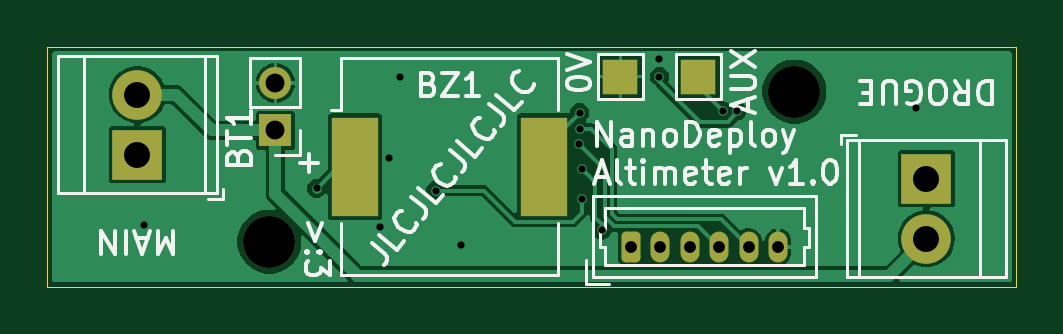
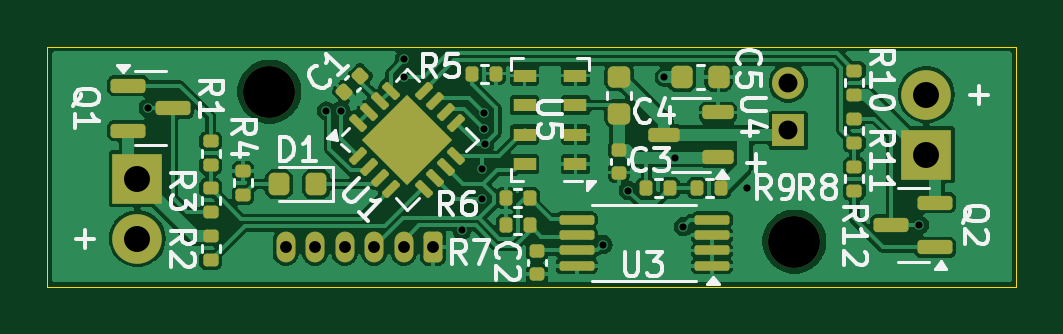
Circuit board: 10 layer files. Board 41.0 x 10.2 mm.
- bottom_copper: NanoDD-CuBottom.gbl (93833 bytes)
- top_copper: NanoDD-CuTop.gtl (29126 bytes)
- outline: NanoDD-EdgeCuts.gm1 (769 bytes)
- bottom_mask: NanoDD-MaskBottom.gbs (6545 bytes)
- top_mask: NanoDD-MaskTop.gts (2170 bytes)
- paste: NanoDD-PasteBottom.gbp (5766 bytes)
- paste: NanoDD-PasteTop.gtp (642 bytes)
- bottom_silk: NanoDD-SilkBottom.gbo (36702 bytes)
- top_silk: NanoDD-SilkTop.gto (27528 bytes)
- drill: NanoDD.drl (1147 bytes)

=== bottom_copper: NanoDD-CuBottom.gbl (93833 bytes, source omitted) ===
=== top_copper: NanoDD-CuTop.gtl (29126 bytes, source omitted) ===
=== outline: NanoDD-EdgeCuts.gm1 ===
G04 #@! TF.GenerationSoftware,KiCad,Pcbnew,8.0.6-8.0.6-0~ubuntu22.04.1*
G04 #@! TF.CreationDate,2024-11-17T18:12:57-05:00*
G04 #@! TF.ProjectId,NanoDD,4e616e6f-4444-42e6-9b69-6361645f7063,rev?*
G04 #@! TF.SameCoordinates,Original*
G04 #@! TF.FileFunction,Profile,NP*
%FSLAX46Y46*%
G04 Gerber Fmt 4.6, Leading zero omitted, Abs format (unit mm)*
G04 Created by KiCad (PCBNEW 8.0.6-8.0.6-0~ubuntu22.04.1) date 2024-11-17 18:12:57*
%MOMM*%
%LPD*%
G01*
G04 APERTURE LIST*
G04 #@! TA.AperFunction,Profile*
%ADD10C,0.050000*%
G04 #@! TD*
G04 APERTURE END LIST*
D10*
X193802000Y-101600000D02*
X193802000Y-91440000D01*
X152781000Y-101600000D02*
X193802000Y-101600000D01*
X193802000Y-91440000D02*
X152781000Y-91440000D01*
X152781000Y-101600000D02*
X152781000Y-91440000D01*
M02*

=== bottom_mask: NanoDD-MaskBottom.gbs (6545 bytes, source omitted) ===
=== top_mask: NanoDD-MaskTop.gts (2170 bytes, source withheld) ===
=== paste: NanoDD-PasteBottom.gbp ===
G04 #@! TF.GenerationSoftware,KiCad,Pcbnew,8.0.6-8.0.6-0~ubuntu22.04.1*
G04 #@! TF.CreationDate,2024-11-17T18:12:57-05:00*
G04 #@! TF.ProjectId,NanoDD,4e616e6f-4444-42e6-9b69-6361645f7063,rev?*
G04 #@! TF.SameCoordinates,Original*
G04 #@! TF.FileFunction,Paste,Bot*
G04 #@! TF.FilePolarity,Positive*
%FSLAX46Y46*%
G04 Gerber Fmt 4.6, Leading zero omitted, Abs format (unit mm)*
G04 Created by KiCad (PCBNEW 8.0.6-8.0.6-0~ubuntu22.04.1) date 2024-11-17 18:12:57*
%MOMM*%
%LPD*%
G01*
G04 APERTURE LIST*
G04 Aperture macros list*
%AMRoundRect*
0 Rectangle with rounded corners*
0 $1 Rounding radius*
0 $2 $3 $4 $5 $6 $7 $8 $9 X,Y pos of 4 corners*
0 Add a 4 corners polygon primitive as box body*
4,1,4,$2,$3,$4,$5,$6,$7,$8,$9,$2,$3,0*
0 Add four circle primitives for the rounded corners*
1,1,$1+$1,$2,$3*
1,1,$1+$1,$4,$5*
1,1,$1+$1,$6,$7*
1,1,$1+$1,$8,$9*
0 Add four rect primitives between the rounded corners*
20,1,$1+$1,$2,$3,$4,$5,0*
20,1,$1+$1,$4,$5,$6,$7,0*
20,1,$1+$1,$6,$7,$8,$9,0*
20,1,$1+$1,$8,$9,$2,$3,0*%
G04 Aperture macros list end*
%ADD10RoundRect,0.135000X-0.135000X-0.185000X0.135000X-0.185000X0.135000X0.185000X-0.135000X0.185000X0*%
%ADD11RoundRect,0.225000X-0.225000X-0.250000X0.225000X-0.250000X0.225000X0.250000X-0.225000X0.250000X0*%
%ADD12RoundRect,0.150000X0.587500X0.150000X-0.587500X0.150000X-0.587500X-0.150000X0.587500X-0.150000X0*%
%ADD13RoundRect,0.135000X0.185000X-0.135000X0.185000X0.135000X-0.185000X0.135000X-0.185000X-0.135000X0*%
%ADD14RoundRect,0.225000X-0.250000X0.225000X-0.250000X-0.225000X0.250000X-0.225000X0.250000X0.225000X0*%
%ADD15RoundRect,0.135000X-0.185000X0.135000X-0.185000X-0.135000X0.185000X-0.135000X0.185000X0.135000X0*%
%ADD16RoundRect,0.140000X0.219203X0.021213X0.021213X0.219203X-0.219203X-0.021213X-0.021213X-0.219203X0*%
%ADD17RoundRect,0.218750X-0.218750X-0.256250X0.218750X-0.256250X0.218750X0.256250X-0.218750X0.256250X0*%
%ADD18RoundRect,0.100000X-0.637500X-0.100000X0.637500X-0.100000X0.637500X0.100000X-0.637500X0.100000X0*%
%ADD19RoundRect,0.135000X0.135000X0.185000X-0.135000X0.185000X-0.135000X-0.185000X0.135000X-0.185000X0*%
%ADD20RoundRect,0.140000X0.170000X-0.140000X0.170000X0.140000X-0.170000X0.140000X-0.170000X-0.140000X0*%
%ADD21RoundRect,0.150000X-0.587500X-0.150000X0.587500X-0.150000X0.587500X0.150000X-0.587500X0.150000X0*%
%ADD22RoundRect,0.182500X0.258094X0.000000X0.000000X0.258094X-0.258094X0.000000X0.000000X-0.258094X0*%
%ADD23RoundRect,0.087500X0.291682X-0.167938X-0.167938X0.291682X-0.291682X0.167938X0.167938X-0.291682X0*%
%ADD24RoundRect,0.087500X0.291682X0.167938X0.167938X0.291682X-0.291682X-0.167938X-0.167938X-0.291682X0*%
%ADD25RoundRect,0.150000X-0.512500X-0.150000X0.512500X-0.150000X0.512500X0.150000X-0.512500X0.150000X0*%
%ADD26R,0.950000X0.550000*%
G04 APERTURE END LIST*
D10*
G04 #@! TO.C,R5*
X174800800Y-92583000D03*
X175820800Y-92583000D03*
G04 #@! TD*
D11*
G04 #@! TO.C,C5*
X165391800Y-92735400D03*
X166941800Y-92735400D03*
G04 #@! TD*
D12*
G04 #@! TO.C,Q1*
X190373000Y-93096000D03*
X190373000Y-94996000D03*
X188498000Y-94046000D03*
G04 #@! TD*
D13*
G04 #@! TO.C,R4*
X185521600Y-97715800D03*
X185521600Y-96695800D03*
G04 #@! TD*
D14*
G04 #@! TO.C,C4*
X169595800Y-92722400D03*
X169595800Y-94272400D03*
G04 #@! TD*
D15*
G04 #@! TO.C,R3*
X186893200Y-97432400D03*
X186893200Y-98452400D03*
G04 #@! TD*
D10*
G04 #@! TO.C,R8*
X165275800Y-97434400D03*
X166295800Y-97434400D03*
G04 #@! TD*
D13*
G04 #@! TO.C,R12*
X159639000Y-97540000D03*
X159639000Y-96520000D03*
G04 #@! TD*
D16*
G04 #@! TO.C,C1*
X181229000Y-93345000D03*
X180550178Y-92666178D03*
G04 #@! TD*
D17*
G04 #@! TO.C,D1*
X182422700Y-97256600D03*
X183997700Y-97256600D03*
G04 #@! TD*
D18*
G04 #@! TO.C,U3*
X165666500Y-100720800D03*
X165666500Y-100070800D03*
X165666500Y-99420800D03*
X165666500Y-98770800D03*
X171391500Y-98770800D03*
X171391500Y-99420800D03*
X171391500Y-100070800D03*
X171391500Y-100720800D03*
G04 #@! TD*
D19*
G04 #@! TO.C,R7*
X174398400Y-99009200D03*
X173378400Y-99009200D03*
G04 #@! TD*
D15*
G04 #@! TO.C,R10*
X159639000Y-92454000D03*
X159639000Y-93474000D03*
G04 #@! TD*
D10*
G04 #@! TO.C,R9*
X167434800Y-97434400D03*
X168454800Y-97434400D03*
G04 #@! TD*
D20*
G04 #@! TO.C,C2*
X173075600Y-101064000D03*
X173075600Y-100104000D03*
G04 #@! TD*
G04 #@! TO.C,C3*
X169604000Y-96771400D03*
X169604000Y-95811400D03*
G04 #@! TD*
D21*
G04 #@! TO.C,Q2*
X156210000Y-99944000D03*
X156210000Y-98044000D03*
X158085000Y-98994000D03*
G04 #@! TD*
D22*
G04 #@! TO.C,U1*
X178562000Y-96649792D03*
X179198396Y-96013396D03*
X179834792Y-95377000D03*
X177925604Y-96013396D03*
X178562000Y-95377000D03*
X179198396Y-94740604D03*
X177289208Y-95377000D03*
X177925604Y-94740604D03*
X178562000Y-94104208D03*
D23*
X180639126Y-96075268D03*
X180179507Y-96534887D03*
X179719887Y-96994507D03*
X179260268Y-97454126D03*
D24*
X177863732Y-97454126D03*
X177404113Y-96994507D03*
X176944493Y-96534887D03*
X176484874Y-96075268D03*
D23*
X176484874Y-94678732D03*
X176944493Y-94219113D03*
X177404113Y-93759493D03*
X177863732Y-93299874D03*
D24*
X179260268Y-93299874D03*
X179719887Y-93759493D03*
X180179507Y-94219113D03*
X180639126Y-94678732D03*
G04 #@! TD*
D25*
G04 #@! TO.C,U4*
X165410300Y-96123800D03*
X165410300Y-94223800D03*
X167685300Y-95173800D03*
G04 #@! TD*
D19*
G04 #@! TO.C,R6*
X174396400Y-97840800D03*
X173376400Y-97840800D03*
G04 #@! TD*
D15*
G04 #@! TO.C,R1*
X186893200Y-95449200D03*
X186893200Y-96469200D03*
G04 #@! TD*
D13*
G04 #@! TO.C,R2*
X186893200Y-100484400D03*
X186893200Y-99464400D03*
G04 #@! TD*
G04 #@! TO.C,R11*
X159639000Y-95506000D03*
X159639000Y-94486000D03*
G04 #@! TD*
D26*
G04 #@! TO.C,U5*
X171450000Y-96413800D03*
X171450000Y-95163800D03*
X171450000Y-93913800D03*
X171450000Y-92663800D03*
X173600000Y-92663800D03*
X173600000Y-93913800D03*
X173600000Y-95163800D03*
X173600000Y-96413800D03*
G04 #@! TD*
M02*

=== paste: NanoDD-PasteTop.gtp ===
G04 #@! TF.GenerationSoftware,KiCad,Pcbnew,8.0.6-8.0.6-0~ubuntu22.04.1*
G04 #@! TF.CreationDate,2024-11-17T18:12:57-05:00*
G04 #@! TF.ProjectId,NanoDD,4e616e6f-4444-42e6-9b69-6361645f7063,rev?*
G04 #@! TF.SameCoordinates,Original*
G04 #@! TF.FileFunction,Paste,Top*
G04 #@! TF.FilePolarity,Positive*
%FSLAX46Y46*%
G04 Gerber Fmt 4.6, Leading zero omitted, Abs format (unit mm)*
G04 Created by KiCad (PCBNEW 8.0.6-8.0.6-0~ubuntu22.04.1) date 2024-11-17 18:12:57*
%MOMM*%
%LPD*%
G01*
G04 APERTURE LIST*
%ADD10R,2.000000X4.200000*%
G04 APERTURE END LIST*
D10*
G04 #@! TO.C,BZ1*
X165799000Y-96520000D03*
X173799000Y-96520000D03*
G04 #@! TD*
M02*

=== bottom_silk: NanoDD-SilkBottom.gbo (36702 bytes, source omitted) ===
=== top_silk: NanoDD-SilkTop.gto (27528 bytes, source omitted) ===
=== drill: NanoDD.drl ===
M48
; DRILL file {KiCad 8.0.6-8.0.6-0~ubuntu22.04.1} date 2024-11-17T18:12:57-0500
; FORMAT={-:-/ absolute / metric / decimal}
; #@! TF.CreationDate,2024-11-17T18:12:57-05:00
; #@! TF.GenerationSoftware,Kicad,Pcbnew,8.0.6-8.0.6-0~ubuntu22.04.1
; #@! TF.FileFunction,MixedPlating,1,2
FMAT,2
METRIC
; #@! TA.AperFunction,Plated,PTH,ViaDrill
T1C0.305
; #@! TA.AperFunction,Plated,PTH,ComponentDrill
T2C0.500
; #@! TA.AperFunction,Plated,PTH,ComponentDrill
T3C0.800
; #@! TA.AperFunction,Plated,PTH,ComponentDrill
T4C1.100
; #@! TA.AperFunction,NonPlated,NPTH,ComponentDrill
T5C2.200
%
G90
G05
T1
X156.886Y-98.994
X164.173Y-97.447
X166.878Y-99.06
X167.234Y-96.138
X167.691Y-92.735
X169.215Y-97.536
X170.282Y-99.822
X175.285Y-95.58
X175.311Y-94.234
X175.311Y-94.92
X175.412Y-96.622
X175.412Y-97.892
X176.251Y-99.212
X178.689Y-91.973
X178.689Y-92.71
X181.381Y-94.158
X181.987Y-94.158
X189.535Y-94.046
T2
X177.469Y-99.924
X178.719Y-99.924
X179.969Y-99.924
X181.219Y-99.924
X182.469Y-99.924
X183.719Y-99.924
T3
X162.433Y-92.98
X162.433Y-94.98
T4
X156.591Y-93.472
X156.591Y-96.012
X189.992Y-97.028
X189.992Y-99.568
T5
X162.179Y-99.695
X184.404Y-93.345
M30

